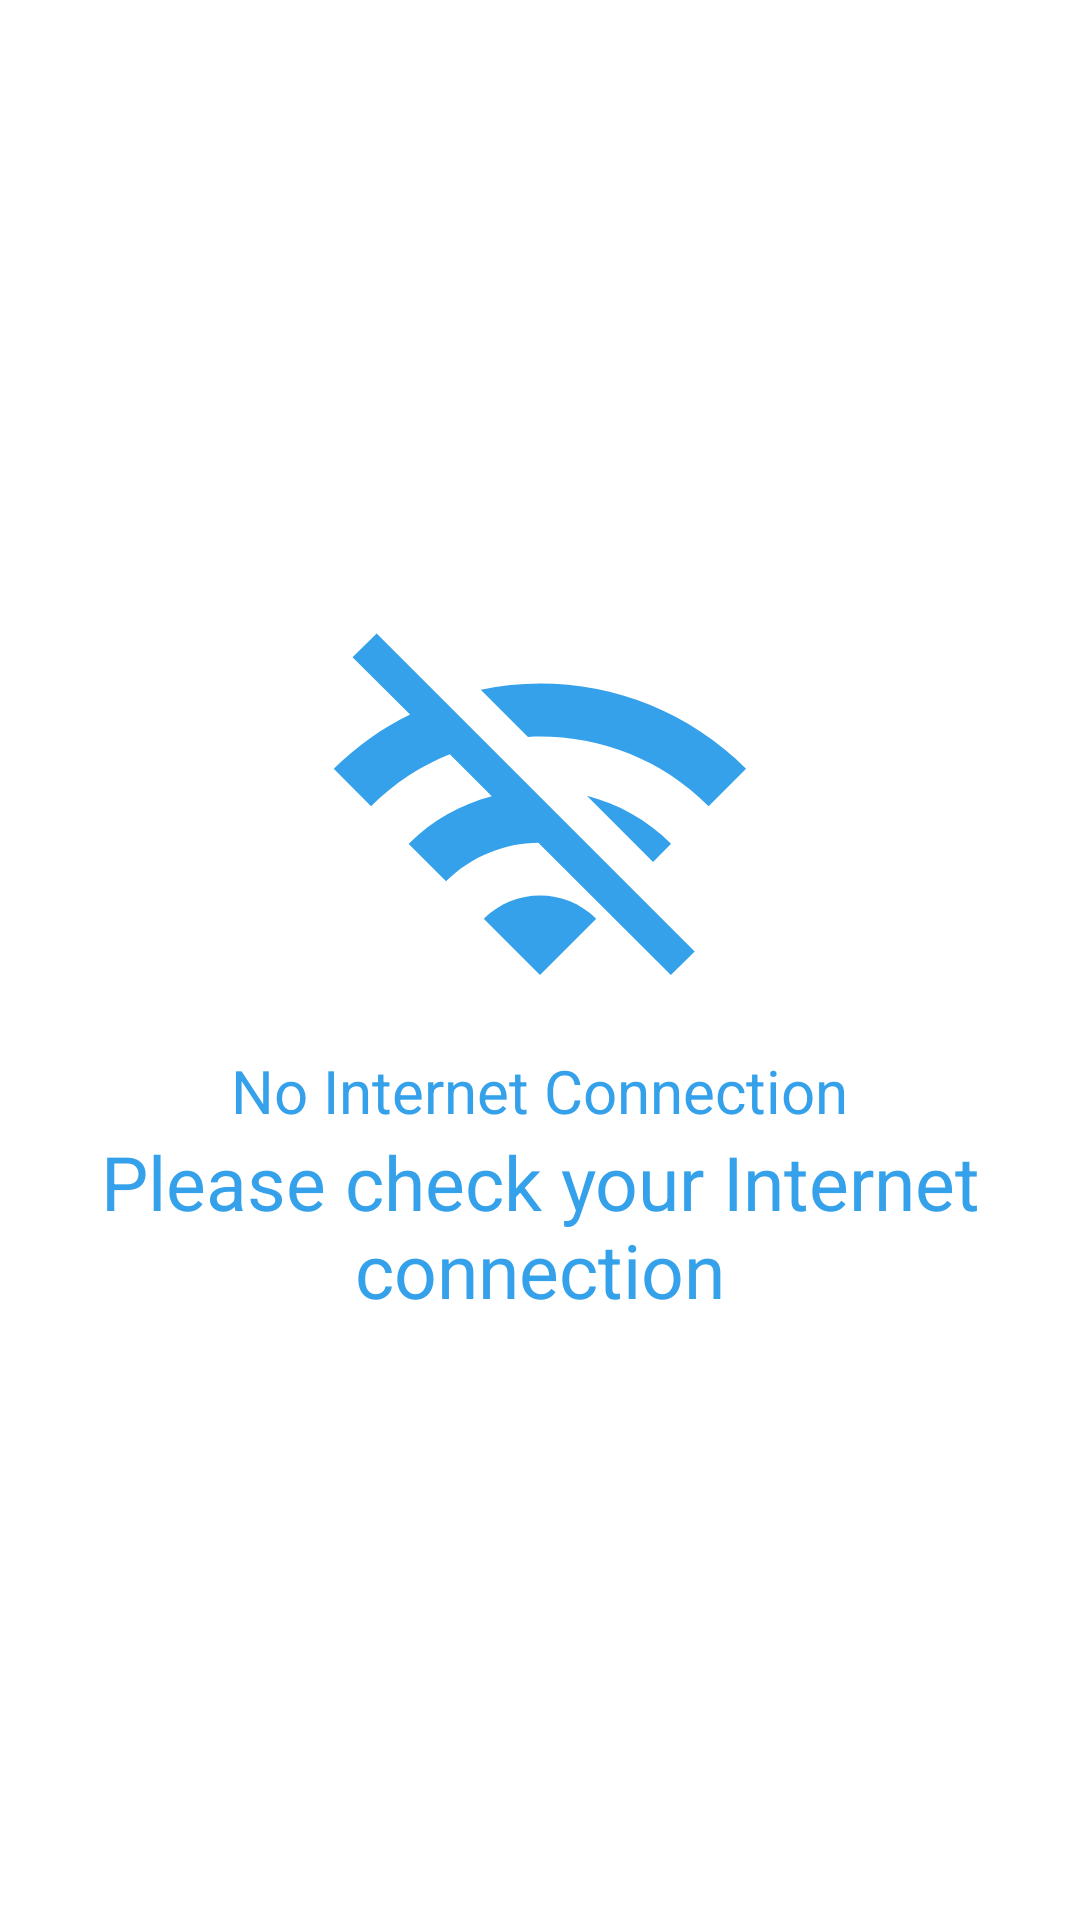

This screen was rendered from an Android layout file. Write that file and the resources it references.
<!-- AndroidManifest.xml: application theme Theme.Letter -->
<!-- res/layout/check_newtork_conncetion.xml -->
<?xml version="1.0" encoding="utf-8"?>
<LinearLayout xmlns:android="http://schemas.android.com/apk/res/android"
    android:orientation="vertical"
    android:layout_width="match_parent"
    android:layout_height="match_parent"
    android:gravity="center">

    <ImageView
        android:layout_width="150dp"
        android:layout_height="150dp"
        android:src="@drawable/ic_wifi_off"
        android:contentDescription="@string/todo" />

    <TextView
        android:layout_width="wrap_content"
        android:layout_height="wrap_content"
        android:text="@string/no_internet_connection"
        android:textColor="#34A1EA"
        android:textSize="20sp"/>

    <TextView
        android:layout_width="wrap_content"
        android:layout_height="wrap_content"
        android:text="@string/please_check_your_internet_connection"
        android:textColor="#34A1EA"
        android:textSize="25sp"
        android:gravity="center"/>









</LinearLayout>
<!-- resources referenced by this layout -->
<resources>
  <color name="white">#FFFFFFFF</color>
  <!-- drawable ic_wifi_off (drawable) -->
  <vector android:height="24dp" android:tint="#34A1EA"
      android:viewportHeight="24" android:viewportWidth="24"
      android:width="24dp" xmlns:android="http://schemas.android.com/apk/res/android">
      <path android:fillColor="@android:color/white" android:pathData="M22.99,9C19.15,5.16 13.8,3.76 8.84,4.78l2.52,2.52c3.47,-0.17 6.99,1.05 9.63,3.7l2,-2zM18.99,13c-1.29,-1.29 -2.84,-2.13 -4.49,-2.56l3.53,3.53 0.96,-0.97zM2,3.05L5.07,6.1C3.6,6.82 2.22,7.78 1,9l1.99,2c1.24,-1.24 2.67,-2.16 4.2,-2.77l2.24,2.24C7.81,10.89 6.27,11.73 5,13v0.01L6.99,15c1.36,-1.36 3.14,-2.04 4.92,-2.06L18.98,20l1.27,-1.26L3.29,1.79 2,3.05zM9,17l3,3 3,-3c-1.65,-1.66 -4.34,-1.66 -6,0z"/>
  </vector>
  <string name="no_internet_connection">No Internet Connection</string>
  <string name="please_check_your_internet_connection">Please check your Internet connection</string>
  <string name="retry">Retry</string>
  <string name="todo">TODO</string>
  <style name="Theme.Letter" parent="Theme.MaterialComponents.DayNight.NoActionBar">
          
          <item name="colorPrimary">@color/colorPrimary</item>
          <item name="colorPrimaryVariant">@color/colorPrimaryVariant</item>
          <item name="colorOnPrimary">@color/colorOnPrimary</item>
  
          
          <item name="colorSecondary">@color/colorSecondary</item>
          <item name="colorSecondaryVariant">@color/colorSecondaryVariant</item>
          <item name="colorOnSecondary">@color/colorOnSecondary</item>
          <item name="android:textColorSecondary">@color/colorSecondaryLight</item>
          
          <item name="android:statusBarColor" tools:targetApi="l">?attr/colorPrimaryVariant</item>
          
      </style>
  <color name="colorPrimary">#90caf9</color>
  <color name="colorPrimaryVariant">#5d99c6</color>
  <color name="colorOnPrimary">#000000</color>
  <color name="colorSecondary">#1976d2</color>
  <color name="colorSecondaryVariant">#004ba0</color>
  <color name="colorOnSecondary">#ffffff</color>
  <color name="colorSecondaryLight">#63a4ff</color>
</resources>
